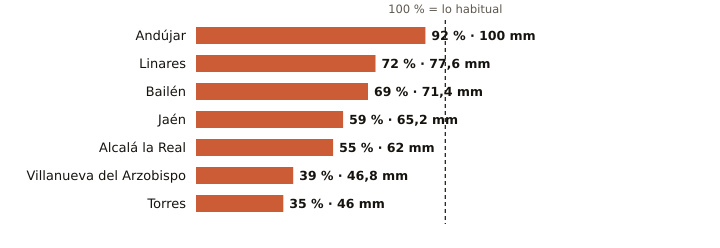

The data file committed next to this chart (first rows):
estacion, provincia, indicativo, mm_otono, referencia_mm, pct, periodo_referencia, hasta, hora
Andújar, Jaén, 5298X, 100.0, 108.8, 92, 2001-2025, 2026-11-13, 18
Linares, Jaén, 5279X, 77.6, 107.6, 72, 2004-2025, 2026-11-13, 17
Bailén, Jaén, 5281X, 71.4, 103.2, 69, 2009-2025, 2026-11-13, 17
Jaén, Jaén, 5270B, 65.2, 111.3, 59, 1991-2020, 2026-11-13, 18
Alcalá la Real, Jaén, 5406X, 62.0, 112.6, 55, 2008-2025, 2026-11-13, 18
Villanueva del Arzobispo, Jaén, 5210X, 46.8, 119.2, 39, 2008-2025, 2026-11-13, 17
Torres, Jaén, 5165X, 46.0, 129.7, 35, 2008-2025, 2026-11-13, 16
